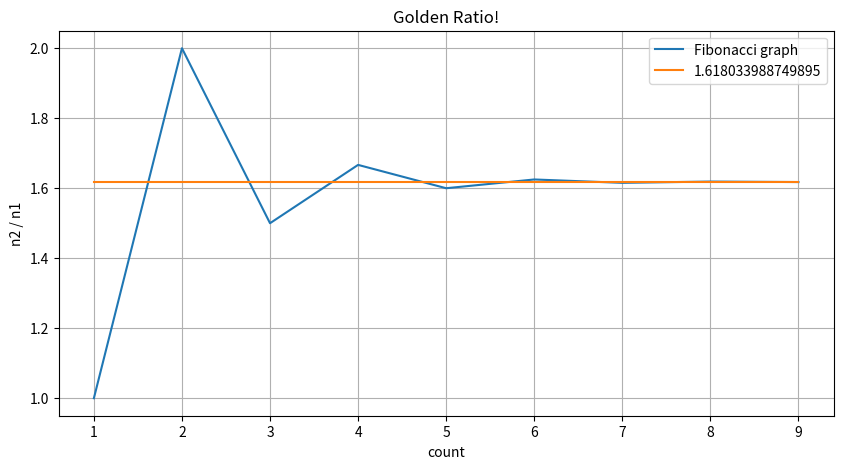

This chart was generated by the following Python code:
# Program to display the Fibonacci sequence up to n-th term

# nterms = int(input("How many terms? "))
nterms = 10

# first two terms
n1, n2 = 0, 1
count = 0
x,y = [],[]

# check if the number of terms is valid
if nterms <= 0:
    print("Please enter a positive integer")
# if there is only one term, return n1
elif nterms == 1:
    print("Fibonacci sequence upto",nterms,":")
    print(n1)
# generate fibonacci sequence
else:
    while count < nterms:
        try:
            print((count, n1, n2/n1))
            x.append(count)
            y.append(n2/n1)
        except:
            pass
        nth = n1 + n2
        # update values
        n1 = n2
        n2 = nth
        count += 1

import matplotlib.pyplot as plt
fig = plt.figure(figsize=(10,5))

# line 1 points
# plotting the line 1 points
plt.plot(x, y, label = "Fibonacci graph")

# line 2 points
f = [1.618033988749895]*(count-1)
# plotting the line 2 points
plt.plot(x, f, label = "1.618033988749895")

# naming the x axis
plt.xlabel('count')
# naming the y axis
plt.ylabel('n2 / n1')
# giving a title to my graph
plt.title('Golden Ratio!')

plt.grid()
# show a legend on the plot
plt.legend()

# function to show the plot
plt.show()
png_file = '1.6180339.png'
fig.savefig(png_file)
